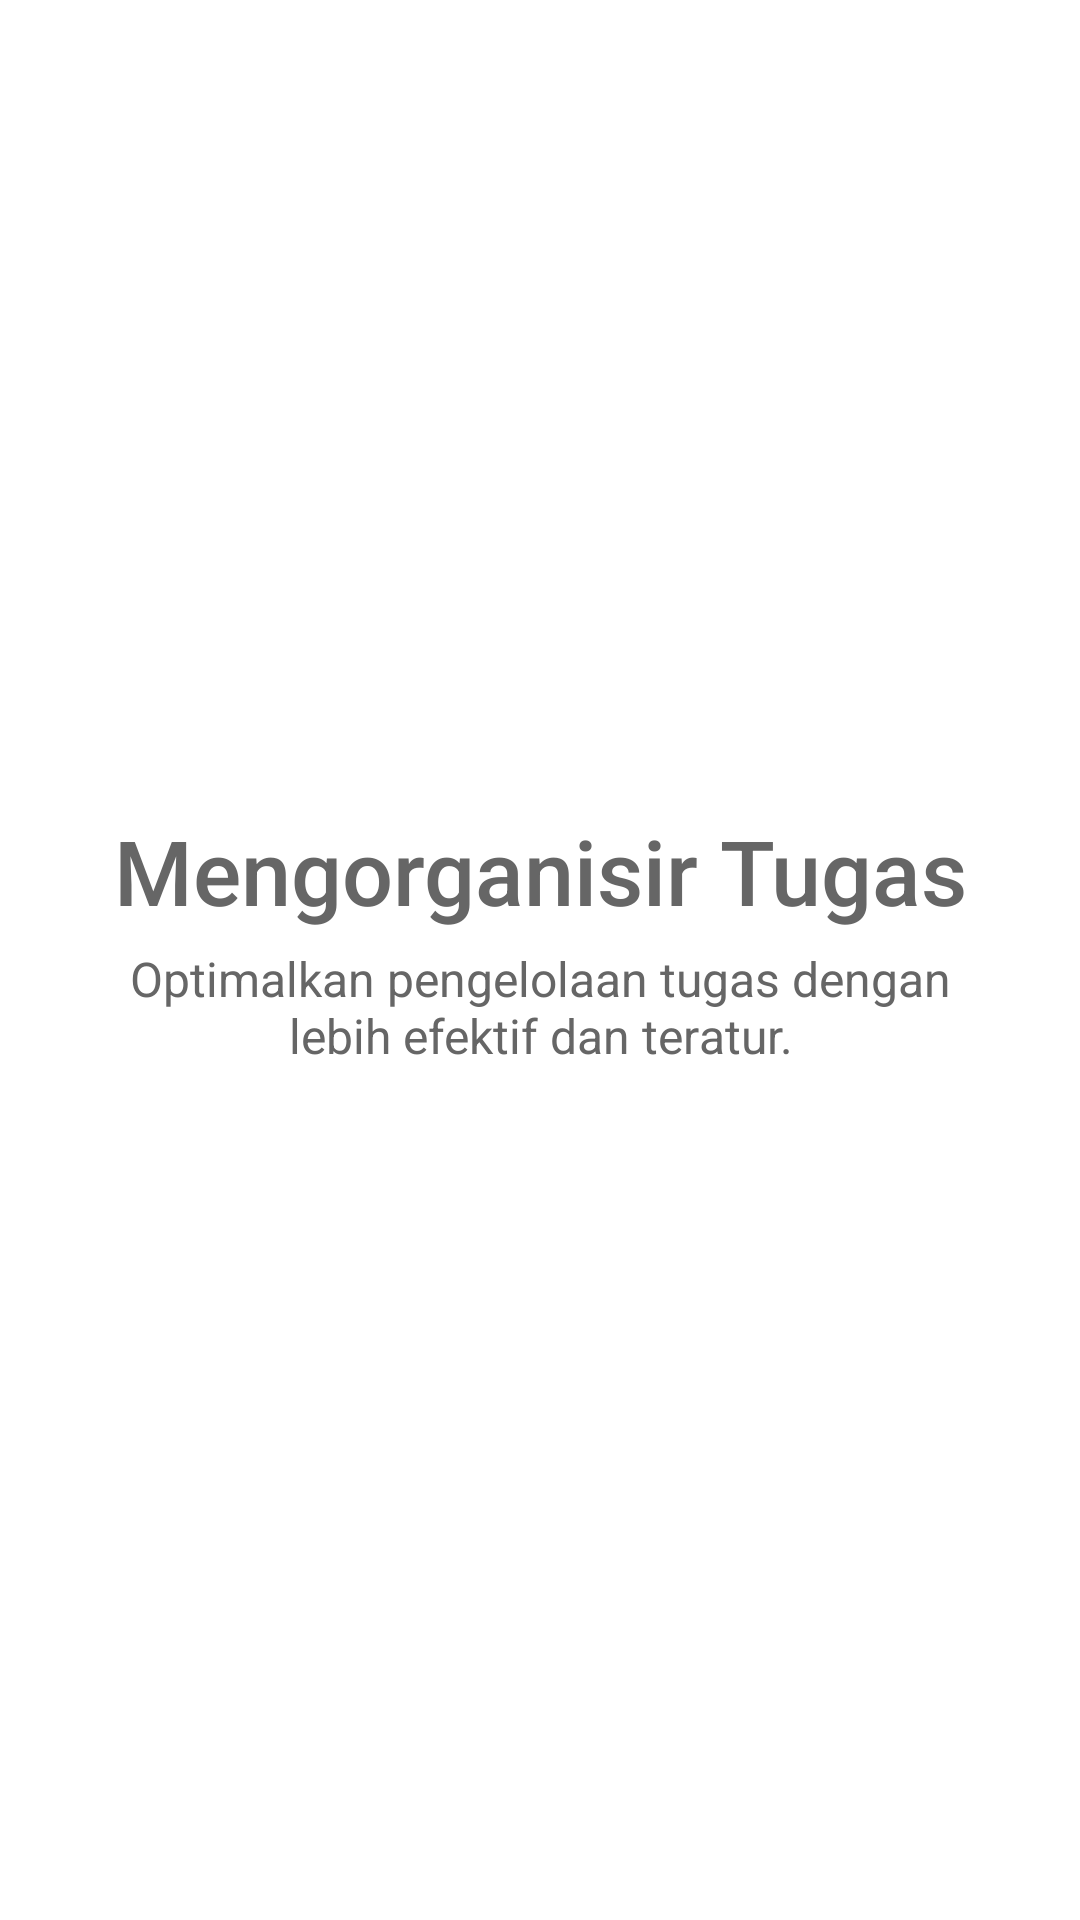

Here is an Android app screen rendered from its layout file. Give the layout XML and the strings, colors and styles it references.
<!-- AndroidManifest.xml: application theme Theme.KelomProApp -->
<!-- res/layout/slider_screen.xml -->
<?xml version="1.0" encoding="utf-8"?>

<LinearLayout
    xmlns:android="http://schemas.android.com/apk/res/android"
    xmlns:app="http://schemas.android.com/apk/res-auto"
    xmlns:tools="http://schemas.android.com/tools"
    android:layout_width="match_parent"
    android:layout_height="match_parent"
    android:orientation="vertical"
    app:flow_horizontalAlign="center">

    <androidx.constraintlayout.utils.widget.ImageFilterView
        android:layout_width="match_parent"
        android:layout_height="150dp"
        android:id="@+id/sliderImage"
        android:layout_marginTop="100dp"
        android:src="@drawable/ic_task_image"
        android:scaleType="fitCenter"/>

    <TextView
        android:layout_width="match_parent"
        android:layout_height="wrap_content"
        android:id="@+id/sliderTitle"
        android:layout_marginTop="20dp"
        android:text="Mengorganisir Tugas"
        android:textSize="30sp"
        android:textAlignment="center"
        android:textColor="@color/grey_gpt"
        android:fontFamily="sans-serif-medium"/>
    
    <TextView
        android:layout_width="match_parent"
        android:layout_height="wrap_content"
        android:id="@+id/sliderDesc"
        android:layout_marginTop="5dp"
        android:text="@string/screen1desc"
        android:textSize="16sp"
        android:layout_marginHorizontal="30dp"
        android:textAlignment="center"
        android:textColor="@color/grey_gpt"
        android:fontFamily= "sans-serif"/>

</LinearLayout>
<!-- resources referenced by this layout -->
<resources>
  <color name="grey_gpt">#666666</color>
  <string name="screen1desc">Optimalkan pengelolaan tugas dengan lebih efektif dan teratur.</string>
  <style name="Theme.KelomProApp" parent="Theme.MaterialComponents.DayNight.DarkActionBar">
          
          <item name="colorPrimary">@color/colorPrimary</item>
          <item name="colorPrimaryVariant">@color/colorPrimary</item>
          <item name="colorOnPrimary">@color/dark_grey</item>
          
          <item name="colorSecondary">@color/teal_200</item>
          <item name="colorSecondaryVariant">@color/teal_700</item>
          <item name="colorOnSecondary">@color/black</item>
          
          <item name="android:statusBarColor">?attr/colorPrimaryVariant</item>
          <item name="colorOnSurfaceVariant">@color/blue_gpt</item>
          
      </style>
  <color name="colorPrimary">#336699</color>
  <color name="dark_grey">#606a6a</color>
  <color name="teal_200">#FF03DAC5</color>
  <color name="teal_700">#FF018786</color>
  <color name="black">#FF000000</color>
  <color name="blue_gpt">#336699</color>
</resources>
